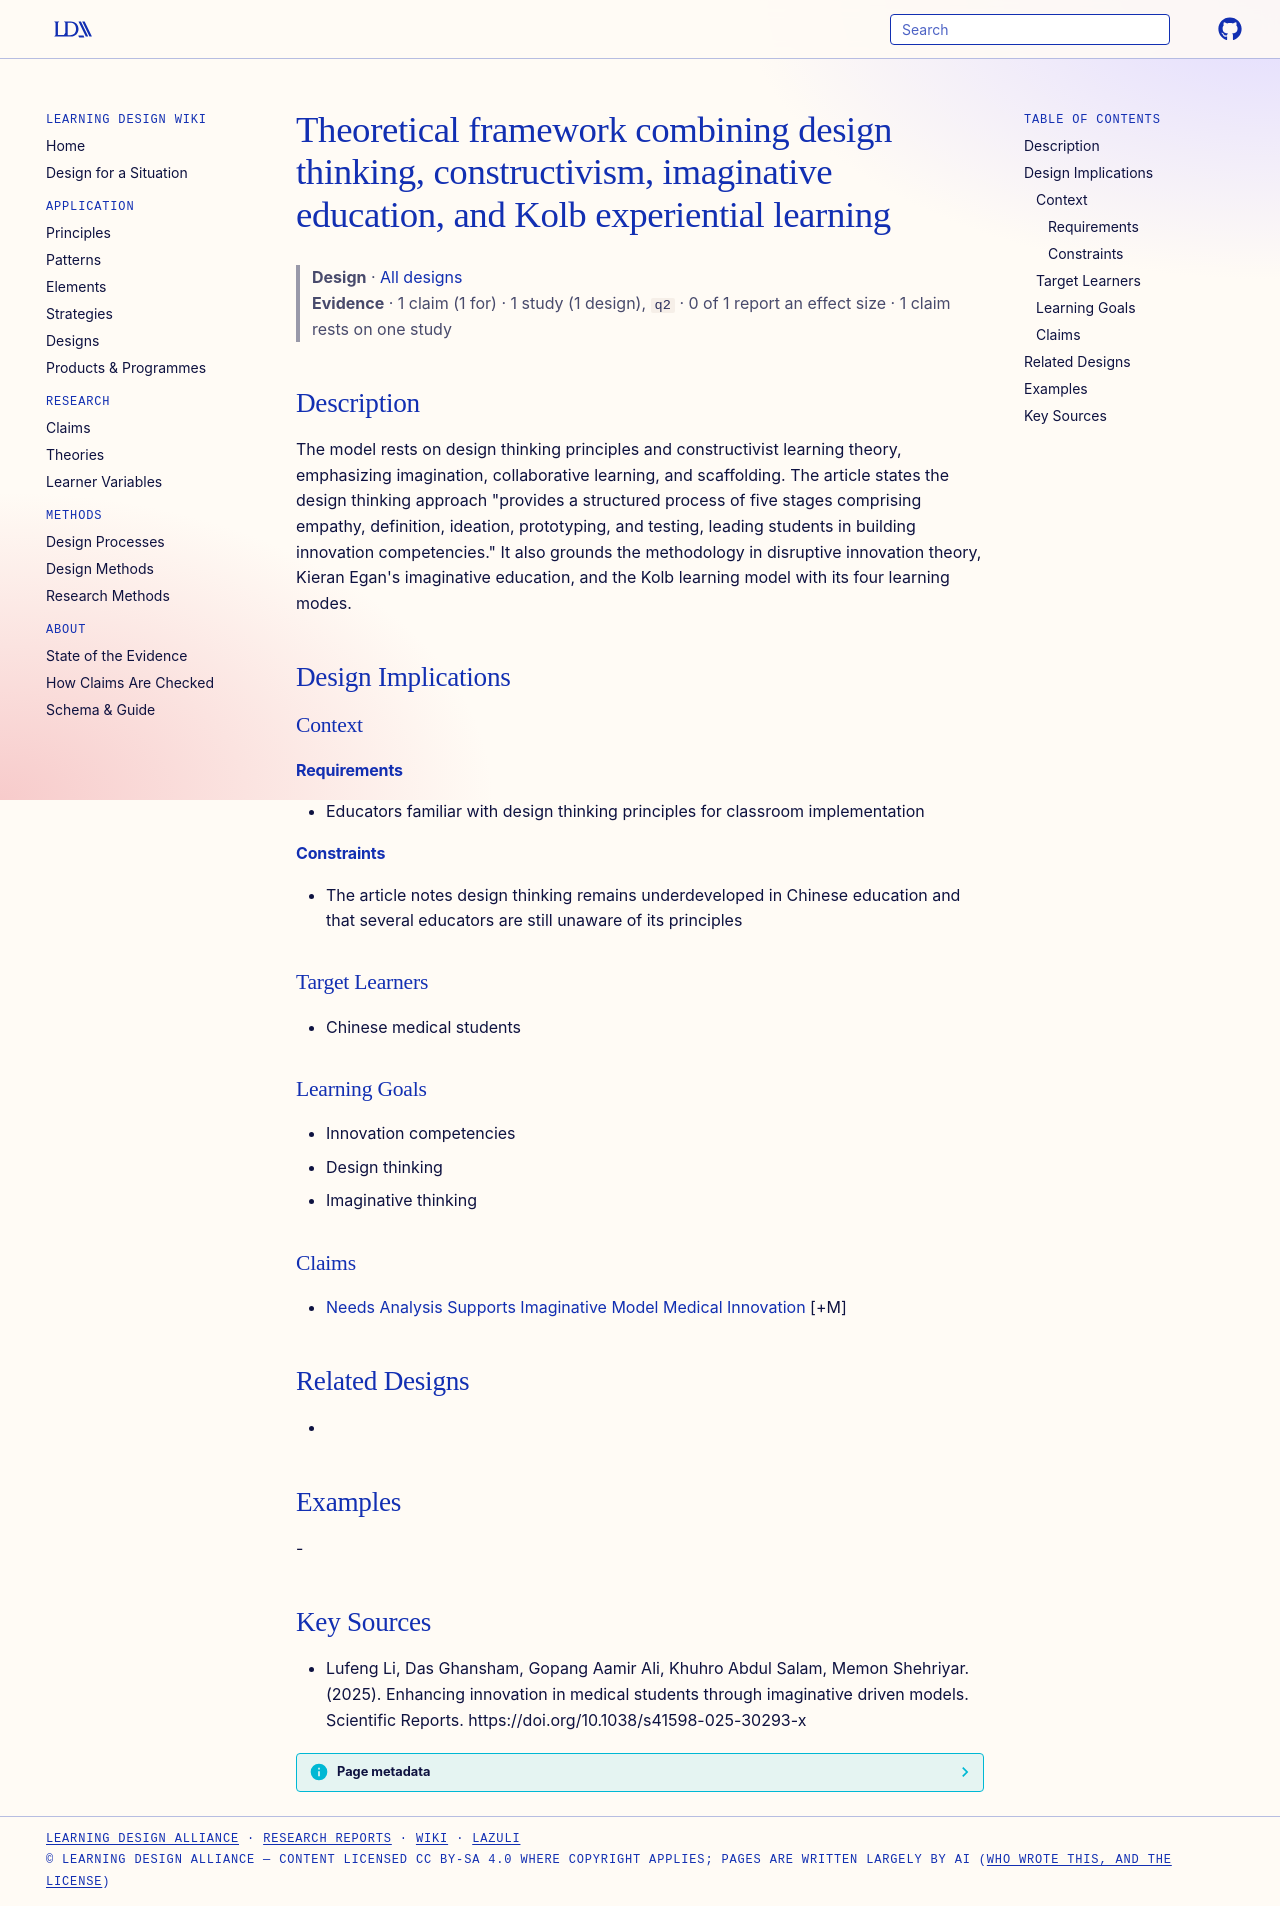

repository: Learning-Design-Alliance/learning-wiki · page: designs/design-thinking-constructivist-framework-medical-innovation/index.html · generator: mkdocs

---
type: design
id: design-thinking-constructivist-framework-medical-innovation
title: Theoretical framework combining design thinking, constructivism, imaginative education, and Kolb experiential learning
description: The model rests on design thinking principles and constructivist learning theory, emphasizing imagination, collaborative learning, and scaffolding.
status: review
generated:
  by: "process:settle-candidates"
  at: 2026-11-05
sources:
  - id: lufeng-li-2025
    resource: "https://doi.org/10.1038/s41598-025-30293-x"
    title: "Lufeng Li, Das Ghansham, Gopang Aamir Ali, Khuhro Abdul Salam, Memon Shehriyar. (2025). Enhancing innovation in medical students through imaginative driven models. Scientific Reports. https://doi.org/10.1038/s41598-025-30293-x"
    author: Lufeng Li, Das Ghansham, Gopang Aamir Ali, Khuhro Abdul Salam, Memon Shehriyar
---

# Theoretical framework combining design thinking, constructivism, imaginative education, and Kolb experiential learning

> **Design** · [All designs](index.md)
> **Evidence** · 1 claim (1 for) · 1 study (1 design), `q2` · 0 of 1 report an effect size · 1 claim rests on one study

## Description
The model rests on design thinking principles and constructivist learning theory, emphasizing imagination, collaborative learning, and scaffolding. The article states the design thinking approach "provides a structured process of five stages comprising empathy, definition, ideation, prototyping, and testing, leading students in building innovation competencies." It also grounds the methodology in disruptive innovation theory, Kieran Egan's imaginative education, and the Kolb learning model with its four learning modes.

## Design Implications

### Context
#### Requirements
- Educators familiar with design thinking principles for classroom implementation
#### Constraints
- The article notes design thinking remains underdeveloped in Chinese education and that several educators are still unaware of its principles

### Target Learners
- Chinese medical students

### Learning Goals
- Innovation competencies
- Design thinking
- Imaginative thinking

### Claims
- [Needs Analysis Supports Imaginative Model Medical Innovation](../claims/needs-analysis-supports-imaginative-model-medical-innovation.md) [+M]

## Related Designs
- 

## Examples
-

## Key Sources
- Lufeng Li, Das Ghansham, Gopang Aamir Ali, Khuhro Abdul Salam, Memon Shehriyar. (2025). Enhancing innovation in medical students through imaginative driven models. Scientific Reports. https://doi.org/10.1038/s41598-025-30293-x
